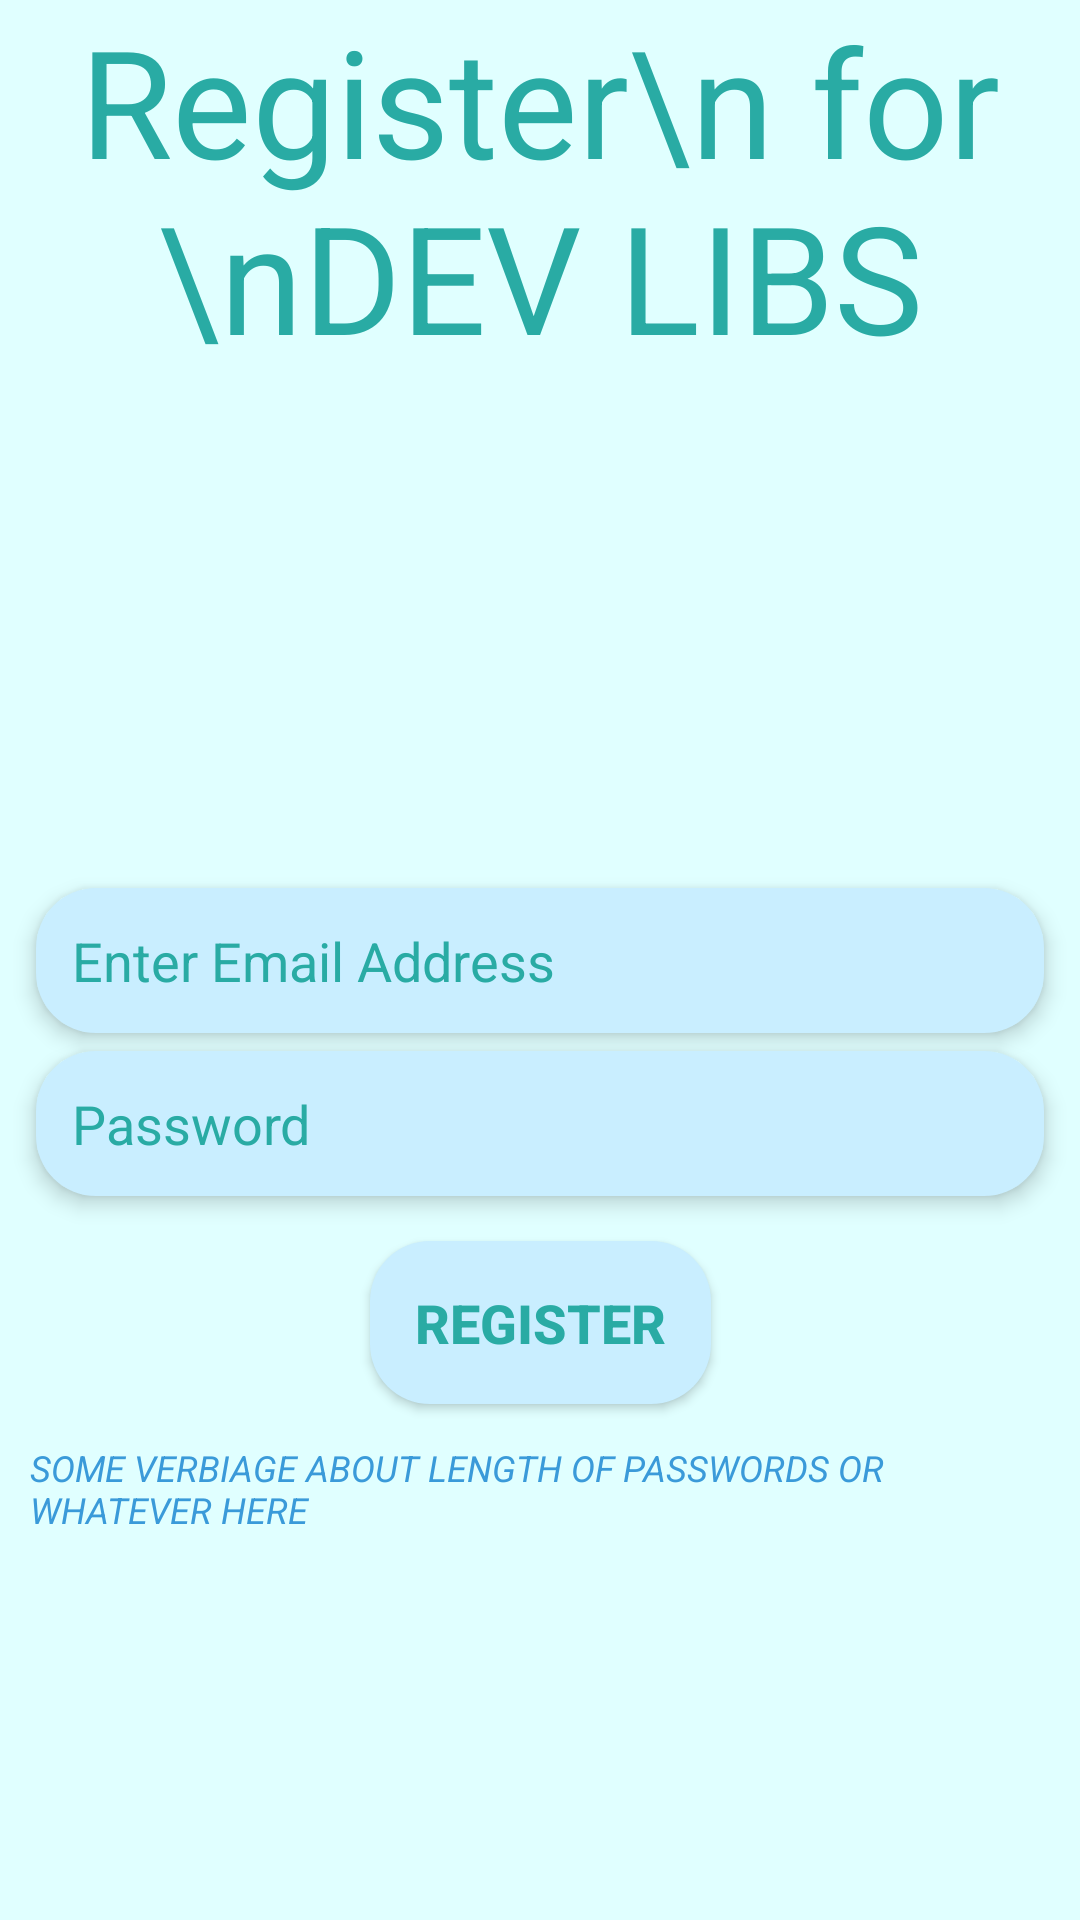

Reconstruct the res/layout file that produces this screen, plus the resources it refers to.
<!-- AndroidManifest.xml: application theme AppTheme -->
<!-- res/layout/registration_controller_layout.xml -->
<?xml version="1.0" encoding="utf-8"?>
<androidx.constraintlayout.widget.ConstraintLayout
    xmlns:android="http://schemas.android.com/apk/res/android"
    xmlns:app="http://schemas.android.com/apk/res-auto"
    android:layout_width="match_parent"
    android:layout_height="match_parent"
    android:background="@color/colorBackground"
    android:id="@+id/login_layout"
    >
    <ProgressBar
        android:layout_width="match_parent"
        android:layout_height="match_parent"
        android:id="@+id/registration_progressbar"
        android:visibility="gone"
        />
    <androidx.constraintlayout.widget.Group
        android:layout_width="wrap_content"
        android:layout_height="wrap_content"
        app:constraint_referenced_ids="registration_btn_submit,registration_et_name,registration_et_password,registration_tv_title,registration_tv_footer"
        android:id="@+id/registration_group"
        />

    <TextView
        app:layout_constraintTop_toTopOf="parent"
        app:layout_constraintLeft_toLeftOf="parent"
        app:layout_constraintRight_toRightOf="parent"
        android:id="@+id/registration_tv_title"
        android:layout_width="wrap_content"
        android:layout_height="wrap_content"
        android:textAlignment="center"
        android:text="Register\n for \nDEV LIBS"
        android:textColor="@color/colorAccent"
        android:textSize="50sp" />


        <EditText
            app:layout_constraintTop_toTopOf="parent"
           app:layout_constraintLeft_toLeftOf="parent"
            app:layout_constraintRight_toRightOf="parent"
            app:layout_constraintBottom_toBottomOf="parent"
            android:textColor="@color/colorAccent"
            android:id="@+id/registration_et_name"
            android:layout_width="match_parent"
            android:layout_height="wrap_content"
            android:hint="Enter Email Address"
            android:textColorHint="@color/colorAccent"
            android:inputType="textPersonName"
            android:padding="12dp"
            android:layout_marginEnd="12dp"
            android:layout_marginStart="12dp"
            android:elevation="4dp"
            android:background="@drawable/rounded_rect" />

        <EditText
            app:layout_constraintTop_toBottomOf="@id/registration_et_name"
            app:layout_constraintLeft_toLeftOf="parent"
            app:layout_constraintRight_toRightOf="parent"
            android:textColor="@color/colorAccent"
            android:id="@+id/registration_et_password"
            android:layout_width="match_parent"
            android:layout_height="wrap_content"
            android:hint="Password"
            android:textColorHint="@color/colorAccent"
            android:inputType="textPassword"
            android:padding="12dp"
            android:layout_marginTop="6dp"
            android:layout_marginEnd="12dp"
            android:layout_marginStart="12dp"
            android:layout_marginBottom="12dp"
            android:elevation="4dp"
            android:background="@drawable/rounded_rect"    />


        <Button
            app:layout_constraintTop_toBottomOf="@id/registration_et_password"
            app:layout_constraintLeft_toLeftOf="parent"
            app:layout_constraintRight_toRightOf="parent"
            android:layout_margin="15dp"
            android:padding="15dp"
            android:id="@+id/registration_btn_submit"
            android:layout_width="wrap_content"
            android:layout_height="wrap_content"
            android:background="@drawable/rounded_rect"
            android:text="Register"
            android:textAllCaps="true"
            android:textColor="@color/colorAccent"
            android:textSize="18sp"
            android:textStyle="bold"
            />

        <TextView
            app:layout_constraintTop_toBottomOf="@id/registration_btn_submit"
            app:layout_constraintLeft_toLeftOf="parent"
            app:layout_constraintRight_toRightOf="parent"
            android:id="@+id/registration_tv_footer"
            android:layout_width="wrap_content"
            android:layout_height="wrap_content"
            android:layout_marginTop="3dp"
            android:fontFamily="sans-serif"
            android:padding="10dp"
            android:text="Some Verbiage about length of passwords or whatever here"
            android:textAllCaps="true"
            android:textColor="@color/colorPrimary"
            android:textSize="12sp"
            android:textStyle="italic" />




    </androidx.constraintlayout.widget.ConstraintLayout>
<!-- resources referenced by this layout -->
<resources>
  <color name="colorAccent">#29ABA4</color>
  <color name="colorBackground">#E0FFFF</color>
  <color name="colorPrimary">#3A9AD9</color>
  <!-- drawable rounded_rect (drawable) -->
  <?xml version="1.0" encoding="utf-8"?>
  <shape xmlns:android="http://schemas.android.com/apk/res/android"
      android:shape="rectangle">
      <solid android:color="@color/colorBackgroundAccent" />
      <corners android:radius="20dp" />
  </shape>
  <style name="AppTheme" parent="Theme.AppCompat.Light.DarkActionBar">
          
          <item name="colorPrimary">@color/colorPrimary</item>
          <item name="colorPrimaryDark">@color/colorPrimaryDark</item>
          <item name="colorAccent">@color/colorAccent</item>
          <item name="android:colorBackground">@color/colorBackground</item>
          <item name="android:panelColorBackground">@color/colorBackgroundAccent</item>
      </style>
  <color name="colorBackgroundAccent">#C9EEFF</color>
  <color name="colorPrimaryDark">#354458</color>
</resources>
